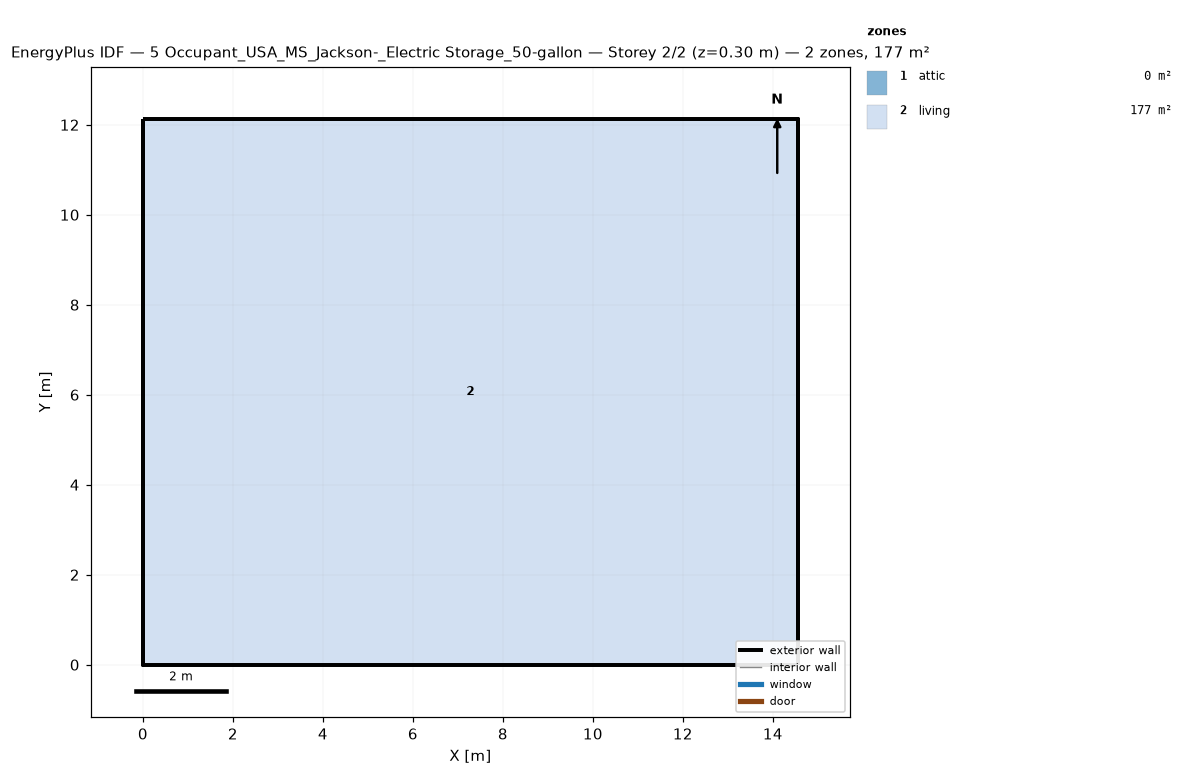
=== STOREY PLAN SPEC (per zone: floor XY polygon, exterior-wall plan segments, windows/doors) ===
zone 1: attic  (0.0 m²)
  exterior wall: (14.55, 0.00) – (14.55, 12.13) – (14.55, 6.06)  [18.2 m]
  exterior wall: (0.00, 12.13) – (0.00, 0.00) – (0.00, 6.06)  [18.2 m]
zone 2: living  (176.5 m²)
  floor: (0.00, 0.00) (0.00, 12.13) (14.55, 12.13) (14.55, 0.00)
  exterior wall: (0.00, 0.00) – (14.55, 0.00)  [14.6 m]
  exterior wall: (14.55, 0.00) – (14.55, 12.13)  [12.1 m]
  exterior wall: (14.55, 12.13) – (0.00, 12.13)  [14.6 m]
  exterior wall: (0.00, 12.13) – (0.00, 0.00)  [12.1 m]

=== DERIVED (storey summary) ===
Building: 5 Occupant_USA_MS_Jackson-_Electric Storage_50-gallon
Storey: 2 of 2  (floor level z = 0.30 m)
Storey gross floor area: 176.5 m²
Zones on this storey: 2
  - attic: floor 0.0 m²; exterior wall 36.4 m (24.5 m²); WWR 0.0%
  - living: floor 176.5 m²; exterior wall 53.4 m (146.4 m²); WWR 0.0%
Zone adjacency: (none detected)